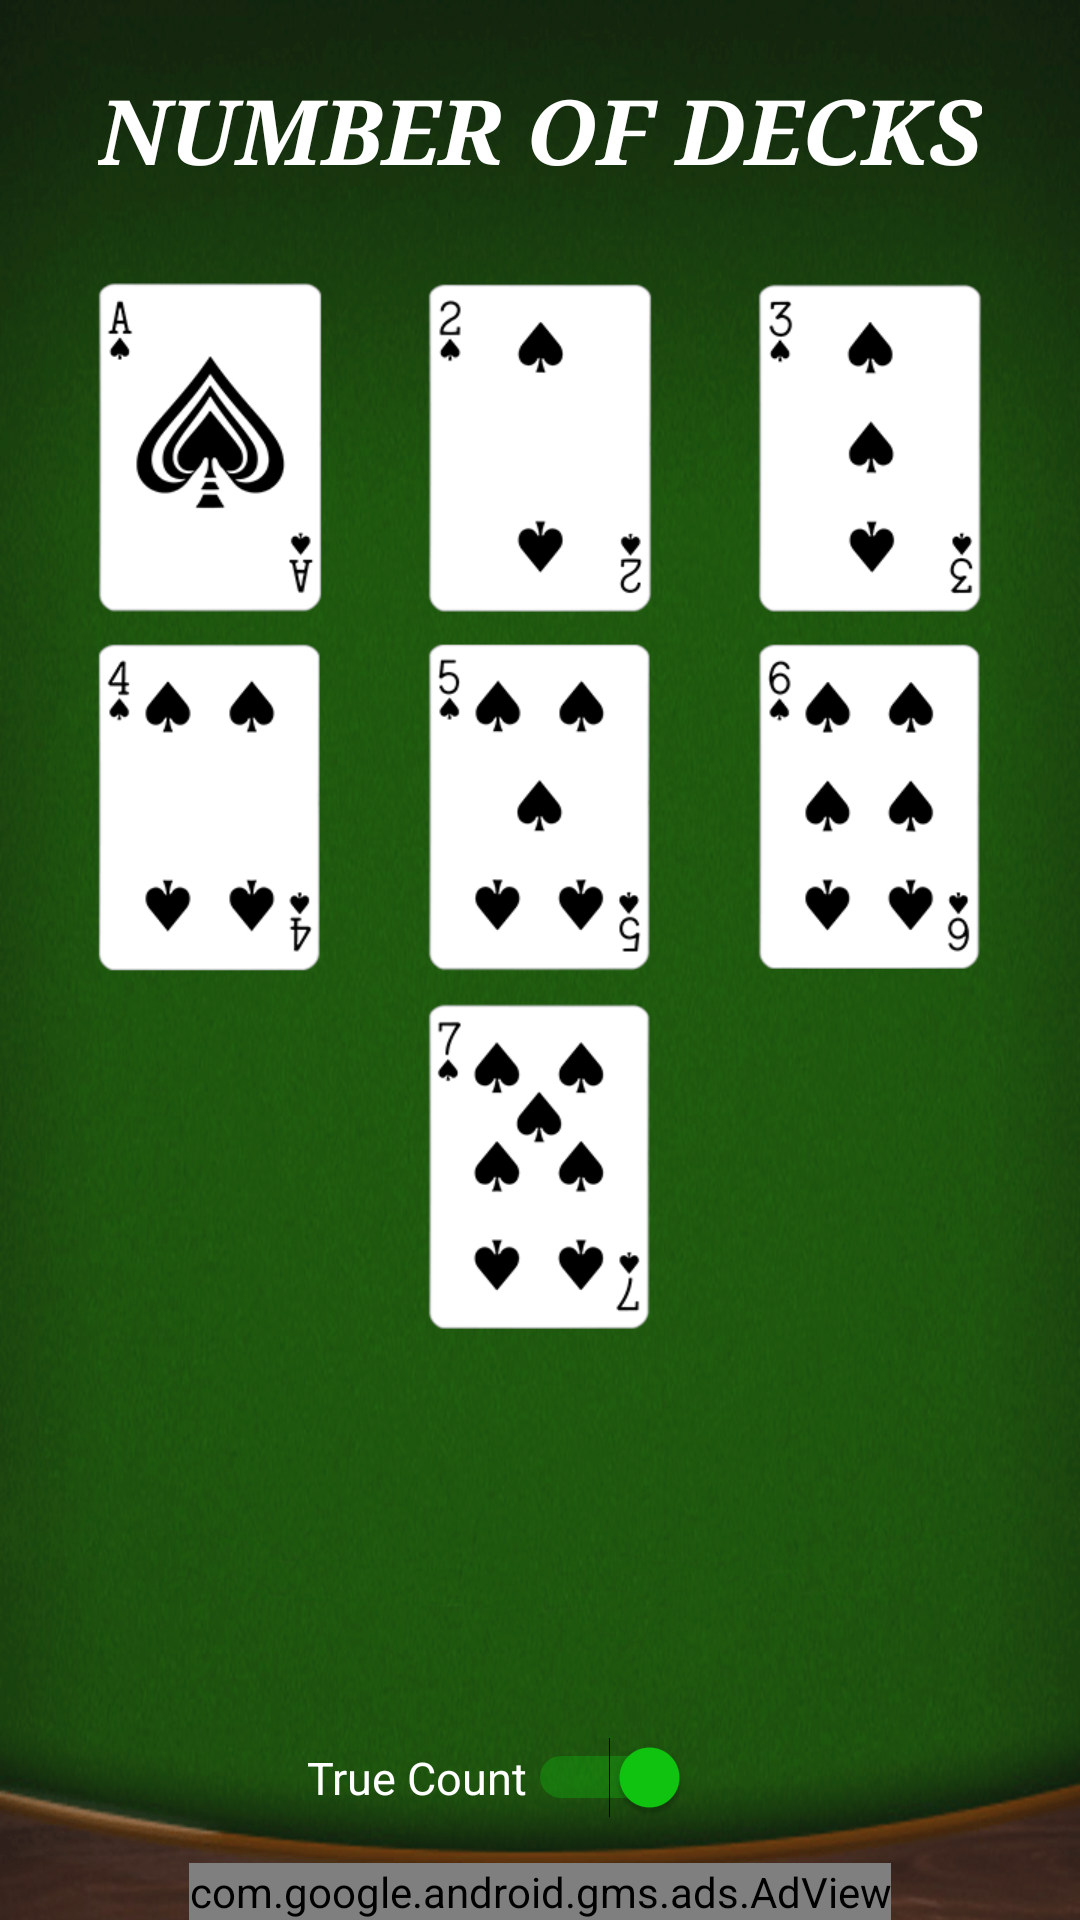

Write the Android layout XML for this screen, with the resource values it uses.
<!-- AndroidManifest.xml: application theme AppTheme -->
<!-- res/layout/activity_number.xml -->
<?xml version="1.0" encoding="utf-8"?>
<RelativeLayout xmlns:android="http://schemas.android.com/apk/res/android"
    xmlns:tools="http://schemas.android.com/tools"
    android:layout_width="match_parent"
    android:layout_height="match_parent"


    tools:context="com.example.sergio.blackjack.Number"
    android:background="@drawable/fondo2">

    <TextView
        android:layout_width="wrap_content"
        android:layout_height="wrap_content"
        android:textAppearance="?android:attr/textAppearanceLarge"
        android:text="@string/string_deck"
        android:id="@+id/textNumber"
        android:textSize="@dimen/text_number_size"
        android:textStyle="bold|italic"
        android:typeface="serif"
        android:textColor="#FFFFFF"
        android:gravity="center"
        android:layout_marginTop="@dimen/text_number_margin_top"
        android:layout_alignParentTop="true"
        android:layout_centerHorizontal="true" />


    <ImageButton
        android:layout_width="@dimen/button_card_width"
        android:layout_height="@dimen/button_card_height"
        android:id="@+id/button1"
        android:layout_marginTop="@dimen/button_card_margin_top"
        android:background="@drawable/button_card_1"
        android:layout_marginRight="@dimen/button_card_margin_sides"
        android:layout_below="@+id/textNumber"
        android:layout_toLeftOf="@+id/button2" />

    <ImageButton
        android:layout_width="@dimen/button_card_width"
        android:layout_height="@dimen/button_card_height"
        android:id="@+id/button2"
        android:layout_alignTop="@+id/button1"
        android:layout_below="@+id/textNumber"
        android:background="@drawable/button_card_2"
        android:layout_centerHorizontal="true" />

    <ImageButton
        android:layout_width="@dimen/button_card_width"
        android:layout_height="@dimen/button_card_height"
        android:id="@+id/button3"
        android:layout_marginLeft="@dimen/button_card_margin_sides"
        android:background="@drawable/button_card_3"
        android:layout_alignTop="@+id/button1"
        android:layout_toRightOf="@+id/button2" />

    <ImageButton
        android:layout_width="@dimen/button_card_width"
        android:layout_height="@dimen/button_card_height"
        android:id="@+id/button4"
        android:background="@drawable/button_card_4"
        android:layout_alignTop="@+id/button5"
        android:layout_alignRight="@+id/button1" />

    <ImageButton
        android:layout_width="@dimen/button_card_width"
        android:layout_height="@dimen/button_card_height"
        android:id="@+id/button5"
        android:background="@drawable/button_card_5"
        android:layout_below="@+id/button3"
        android:layout_alignLeft="@+id/button2"
        android:layout_alignStart="@+id/button2" />

    <ImageButton
        android:layout_width="@dimen/button_card_width"
        android:layout_height="@dimen/button_card_height"
        android:id="@+id/button6"
        android:background="@drawable/button_card_6"
        android:layout_alignTop="@+id/button5"
        android:layout_alignLeft="@+id/button3"/>

    <ImageButton
        android:layout_width="@dimen/button_card_width"
        android:layout_height="@dimen/button_card_height"
        android:id="@+id/button7"
        android:background="@drawable/button_card_7"
        android:layout_below="@+id/button5"
        android:layout_alignLeft="@+id/button5"
        android:layout_alignStart="@+id/button5" />

    <ImageButton
        android:id="@+id/buttonQuest"
        android:layout_width="@dimen/button_number_quest_size"
        android:layout_height="@dimen/button_number_quest_size"
        android:layout_marginRight="10dp"
        android:background="@drawable/button_quest"
        android:layout_alignBottom="@+id/switch1"
        android:layout_alignParentRight="true"
        android:layout_alignParentEnd="true" />

    <Switch
        android:id="@+id/switch1"
        android:layout_width="wrap_content"
        android:layout_height="wrap_content"
        android:text="@string/string_true"
        android:textColor="#FFFFFF"
        android:checked="true"
        android:textSize="@dimen/switch_number_size"
        android:theme="@style/SwitchCompatTheme"
        android:layout_above="@+id/adView"
        android:layout_marginBottom="15dp"
        android:alpha="80"
        android:layout_alignRight="@+id/button7"
        android:layout_alignEnd="@+id/button7" />

    <com.google.android.gms.ads.AdView
        xmlns:ads="http://schemas.android.com/apk/res-auto"
        android:id="@+id/adView"
        android:layout_width="wrap_content"
        android:layout_height="wrap_content"
        android:layout_centerHorizontal="true"
        android:layout_alignParentBottom="true"
        ads:adSize="SMART_BANNER"
        ads:adUnitId="ca-app-pub-8901700829116269/3352593322">
    </com.google.android.gms.ads.AdView>



</RelativeLayout>
<!-- resources referenced by this layout -->
<resources>
  <dimen name="button_card_height">120dp</dimen>
  <dimen name="button_card_margin_sides">10dp</dimen>
  <dimen name="button_card_margin_top">25dp</dimen>
  <dimen name="button_card_width">100dp</dimen>
  <dimen name="button_number_quest_size">32dp</dimen>
  <dimen name="switch_number_size">15dp</dimen>
  <dimen name="text_number_margin_top">23dp</dimen>
  <dimen name="text_number_size">30sp</dimen>
  <!-- drawable button_card_1 (drawable) -->
  <?xml version="1.0" encoding="utf-8"?>
  <selector xmlns:android="http://schemas.android.com/apk/res/android">
      // Pulsado
      <item android:drawable="@drawable/card_1_p" android:state_pressed="true"/>
      // Normal
      <item android:drawable="@drawable/card_1"/>
  </selector>
  <!-- drawable button_card_2 (drawable) -->
  <?xml version="1.0" encoding="utf-8"?>
  <selector xmlns:android="http://schemas.android.com/apk/res/android">
      // Pulsado
      <item android:drawable="@drawable/card_2_p" android:state_pressed="true"/>
      // Normal
      <item android:drawable="@drawable/card_2"/>
  </selector>
  <!-- drawable button_card_3 (drawable) -->
  <?xml version="1.0" encoding="utf-8"?>
  <selector xmlns:android="http://schemas.android.com/apk/res/android">
      // Pulsado
      <item android:drawable="@drawable/card_3_p" android:state_pressed="true"/>
      // Normal
      <item android:drawable="@drawable/card_3"/>
  </selector>
  <!-- drawable button_card_4 (drawable) -->
  <?xml version="1.0" encoding="utf-8"?>
  <selector xmlns:android="http://schemas.android.com/apk/res/android">
      // Pulsado
      <item android:drawable="@drawable/card_4_p" android:state_pressed="true"/>
      // Normal
      <item android:drawable="@drawable/card_4"/>
  </selector>
  <!-- drawable button_card_5 (drawable) -->
  <?xml version="1.0" encoding="utf-8"?>
  <selector xmlns:android="http://schemas.android.com/apk/res/android">
      // Pulsado
      <item android:drawable="@drawable/card_5_p" android:state_pressed="true"/>
      // Normal
      <item android:drawable="@drawable/card_5"/>
  </selector>
  <!-- drawable button_card_6 (drawable) -->
  <?xml version="1.0" encoding="utf-8"?>
  <selector xmlns:android="http://schemas.android.com/apk/res/android">
      // Pulsado
      <item android:drawable="@drawable/card_6_p" android:state_pressed="true"/>
      // Normal
      <item android:drawable="@drawable/card_6"/>
  </selector>
  <!-- drawable button_card_7 (drawable) -->
  <?xml version="1.0" encoding="utf-8"?>
  <selector xmlns:android="http://schemas.android.com/apk/res/android">
      // Pulsado
      <item android:drawable="@drawable/card_7_p" android:state_pressed="true"/>
      // Normal
      <item android:drawable="@drawable/card_7"/>
  </selector>
  <!-- drawable button_quest (drawable) -->
  <?xml version="1.0" encoding="utf-8"?>
  <selector xmlns:android="http://schemas.android.com/apk/res/android">
      // Pulsado
      <item android:drawable="@drawable/questionp" android:state_pressed="true"/>
      // Normal
      <item android:drawable="@drawable/question"/>
  </selector>
  <string name="string_deck">NUMBER OF DECKS</string>
  <string name="string_true">True Count</string>
  <style name="SwitchCompatTheme">
          <item name="colorControlActivated">@color/colorSwitch</item>
      </style>
  <style name="AppTheme" parent="Theme.AppCompat.NoActionBar">
          
          <item name="colorPrimary">@color/colorPrimary</item>
          <item name="colorPrimaryDark">@color/colorPrimaryDark</item>
          <item name="colorAccent">@color/colorAccent</item>
  
      </style>
  <!-- drawable card_3: png bitmap (drawable, 2563 bytes) -->
  <!-- drawable card_4: png bitmap (drawable, 2753 bytes) -->
  <!-- drawable card_5: png bitmap (drawable, 2930 bytes) -->
  <!-- drawable card_6: png bitmap (drawable, 3200 bytes) -->
  <!-- drawable card_7: png bitmap (drawable, 3377 bytes) -->
  <color name="colorSwitch">#10c710</color>
  <color name="colorPrimary">#226633</color>
  <color name="colorPrimaryDark">#1b5028</color>
  <color name="colorAccent">#ffffff</color>
</resources>
